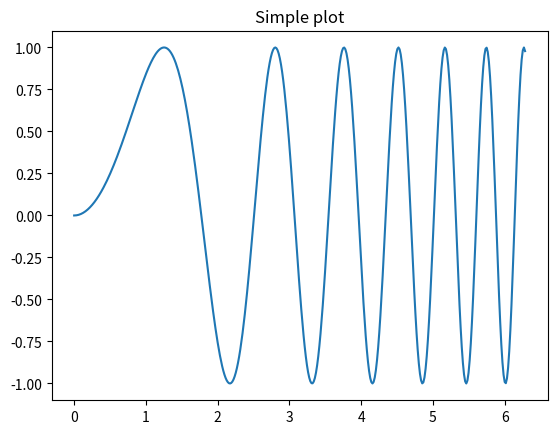
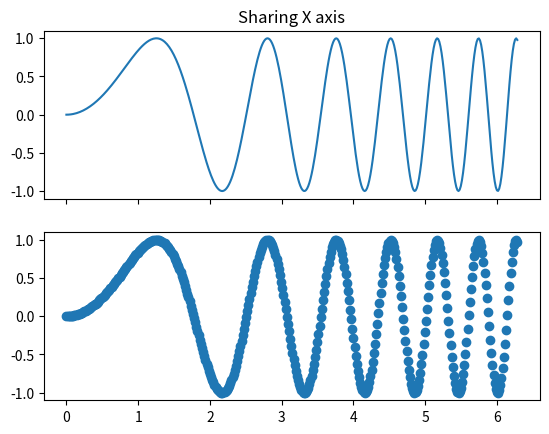
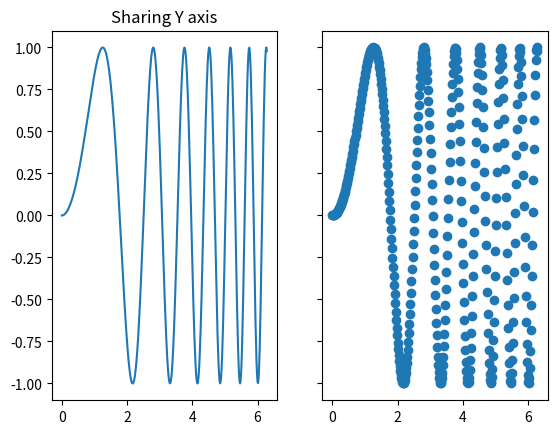

These charts were generated, in order, by the following Python code:
# -*- coding: utf-8 -*

import matplotlib.pyplot as plt
import numpy as np

# t = np.arange(0., 5., 0.2)
# plt.plot(t, t, "r--", t, t**2, "bs", t, t**3, "g^")
# plt.axis([0,6,0,20])
# plt.show()

# Simple data to display in various forms
x = np.linspace(0, 2 * np.pi, 400)
y = np.sin(x ** 2)

plt.close('all')

# Just a figure and one subplot
f, ax = plt.subplots()
ax.plot(x, y)
ax.set_title('Simple plot')
plt.show()

# Two subplots, the axes array is 1-d
f, axarr = plt.subplots(2, sharex=True)
axarr[0].plot(x, y)
axarr[0].set_title('Sharing X axis')
axarr[1].scatter(x, y)
plt.show()

# Two subplots, unpack the axes array immediately
f, (ax1, ax2) = plt.subplots(1, 2, sharey=True)
ax1.plot(x, y)
ax1.set_title('Sharing Y axis')
ax2.scatter(x, y)
plt.show()





